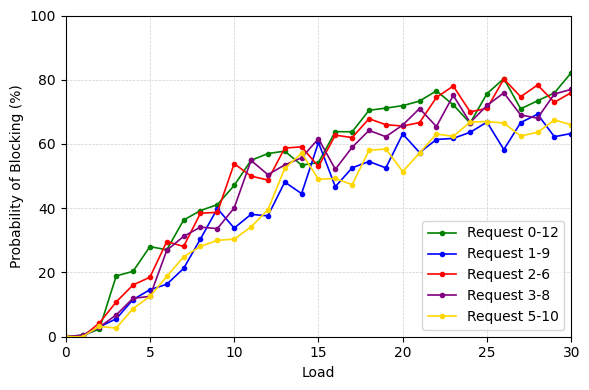

Python code for this plot:
import matplotlib.pyplot as plt

# Dados reais (valores entre 0 e 1)
prob_0_12_original = [0.004830917874396135, 0.02336448598130841,0.1891891891891892,0.20361990950226244,
                      0.28054298642533937,0.2706422018348624, 0.3632286995515695, 0.3926940639269406,
                      0.41125541125541126, 0.47085201793721976,0.5491071428571429,0.5701754385964912,
                      0.5777777777777777, 0.5341880341880342, 0.5422222222222223, 0.6383928571428571,
                      0.6380090497737556, 0.7048458149779736,0.7117903930131004,0.7192982456140351,
                      0.7336244541484717,0.7654867256637168, 0.7217391304347827,0.6652173913043479,
                      0.7566371681415929,0.8035714285714286,0.7094017094017094,0.7345132743362832,
                      0.7589743589743589, 0.821917808219178]

prob_1_9_original = [0.0, 0.030456852791878174, 0.05583756345177665, 0.11557788944723618, 0.14634146341463414, 0.16336633663366337,
                     0.21256038647342995, 0.30434782608695654, 0.39903846153846156, 0.3382352941176471,
                     0.38095238095238093, 0.3761904761904762, 0.48148148148148145, 0.44549763033175355,
                     0.6046511627906976, 0.4669811320754717, 0.5258215962441315, 0.5454545454545454,
                     0.5255813953488372, 0.631336405529954,
                     0.573394495412844, 0.6139534883720931, 0.6175115207373272, 0.6363636363636364, 0.6681614349775785,
                     0.5825688073394495, 0.6666666666666666, 0.6926605504587156, 0.6226415094339622, 0.6326415894639622]

prob_2_6_original = [0.0, 0.042735042735042736, 0.10833333333333334, 0.16115702479338842, 0.18518518518518517,
                     0.2962962962962963, 0.2809917355371901, 0.38461538461538464,0.3870967741935484,
                     0.5387755102040817,0.5, 0.4878048780487805, 0.5873015873015873,
                     0.5910931174089069, 0.5301204819277109, 0.6275303643724697, 0.62,
                     0.678714859437751, 0.6600790513833992, 0.6558704453441295,0.6666666666666666,
                     0.7449392712550608,0.7804878048780488,0.7, 0.7108433734939759,
                     0.8023715415019763, 0.7470355731225297, 0.7836734693877551, 0.7298387096774194, 0.76]

prob_3_8_original = [0.005, 0.0297029702970297, 0.06796116504854369, 0.11961722488038277,
                     0.12560386473429952, 0.2688679245283019, 0.3125, 0.3412322274881517,
                     0.33653846153846156, 0.4009216589861751,0.5488372093023256, 0.5045871559633027,
                     0.5348837209302325, 0.5570776255707762, 0.6164383561643836, 0.5211267605633803,
                     0.5898617511520737, 0.6422018348623854, 0.6227272727272727, 0.6590909090909091,
                     0.7104072398190046, 0.6543778801843319, 0.751131221719457, 0.6666666666666666,
                     0.7201834862385321, 0.759090909090909, 0.6902654867256637, 0.6805555555555556,
                     0.755656108597285, 0.77]

prob_5_10_original = [0.0, 0.03225806451612903, 0.026737967914438502, 0.08762886597938144,
                      0.12562814070351758, 0.18781725888324874, 0.24873096446700507, 0.2814070351758794,
                      0.3, 0.30392156862745096,0.3417085427135678,0.395,
                      0.5242718446601942, 0.5714285714285714, 0.49038461538461536, 0.49261083743842365,
                      0.47342995169082125, 0.5801886792452831, 0.5845410628019324, 0.5142857142857142,
                      0.5720930232558139, 0.6310679611650486, 0.6238095238095238, 0.6682027649769585,
                      0.6698113207547169, 0.6650943396226415, 0.625, 0.6363636363636364, 0.6746411483253588,
                      0.66]

# Correção e conversão para %
prob_0_12_original = [x * 100 for x in prob_0_12_original]
prob_1_9_original  = [x * 100 for x in prob_1_9_original]
prob_2_6_original  = [x * 100 for x in prob_2_6_original]
prob_3_8_original  = [x * 100 for x in prob_3_8_original]
prob_5_10_original = [x * 100 for x in prob_5_10_original]

# Adiciona ponto (0, 0)
prob_0_12 = [0.0] + prob_0_12_original
prob_1_9  = [0.0] + prob_1_9_original
prob_2_6  = [0.0] + prob_2_6_original
prob_3_8  = [0.0] + prob_3_8_original
prob_5_10 = [0.0] + prob_5_10_original

loads = list(range(0, 31))

# Configuração de fonte ABNT (Times New Roman ou serif, tamanho 10)
plt.rcParams.update({
    "font.family": "serif",
    "font.serif": ["Times New Roman"],
    "font.size": 10,
    "axes.titlesize": 12,
    "axes.labelsize": 10,
    "legend.fontsize": 10,
    "xtick.labelsize": 10,
    "ytick.labelsize": 10,
})

plt.figure(figsize=(6, 4))  # Tamanho comum para artigos científicos
plt.plot(loads, prob_0_12, 'o-', color='green',  linewidth=1.2, markersize=3, label='Request 0-12')
plt.plot(loads, prob_1_9,  'o-', color='blue',   linewidth=1.2, markersize=3, label='Request 1-9')
plt.plot(loads, prob_2_6,  'o-', color='red',    linewidth=1.2, markersize=3, label='Request 2-6')
plt.plot(loads, prob_3_8,  'o-', color='purple', linewidth=1.2, markersize=3, label='Request 3-8')
plt.plot(loads, prob_5_10, 'o-', color='gold',   linewidth=1.2, markersize=3, label='Request 5-10')

#plt.title("Probability of Blocking vs Load", fontweight='bold')
plt.xlabel("Load")
plt.ylabel("Probability of Blocking (%)")
plt.grid(True, linestyle='--', alpha=0.6, linewidth=0.5)
plt.legend(loc='lower right')  # Posição comum em artigos
plt.ylim(0, 100)
plt.xlim(0, 30)
plt.tight_layout()
plt.savefig("my_plot_version4.png", dpi=300, bbox_inches='tight')
plt.show()